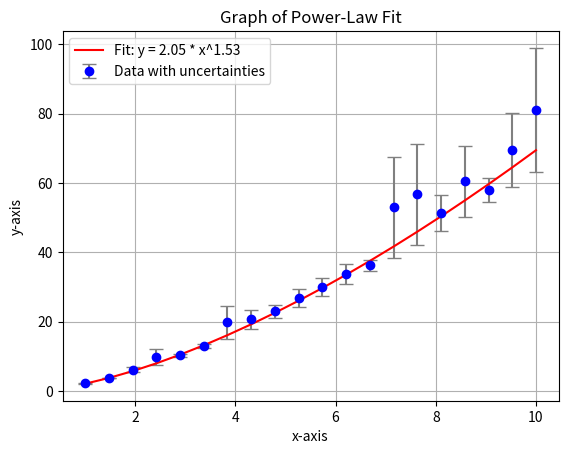

The matplotlib source for this figure:
import numpy as np
import matplotlib.pyplot as plt


# generating fake data to test power fit (you would just use your own x, y and dy values)
# Parameters for the power law y = a * x^b
a_true = 2.0
b_true = 1.5
# Generate synthetic data
np.random.seed(42)
x = np.linspace(1, 10, 20)
y_true = a_true * x**b_true
# Adding noise to the data (uncertainty)
dy = np.abs(0.2 * y_true * np.random.normal(size=x.size))  # 20% noise, ensuring positive uncertainties
y = y_true + dy


# linearizing data
Y = np.log(y)
X = np.log(x)
Y_uncertainty = (dy)/(y)
weights = 1/Y_uncertainty**2

# then follows least linear weighted squares method
# For solving normal equations
weight_sum = np.sum(weights)
S_x = np.sum(weights*X)
S_xx = np.sum(weights*(X**2))
S_xy = np.sum(weights*X*Y)
S_y = np.sum(weights*Y)

# Finding cool fit parameters
delta = S_xx*weight_sum - (S_x**2)
A = (weight_sum*S_xy - S_x*S_y)/delta
B = (S_xx*S_y - S_x*S_xy)/delta
A_uncertainty = np.sqrt(weight_sum/delta)
B_uncertainty = np.sqrt(S_xx/delta)

# Convert back to original space
a_fit = np.exp(B)
b_fit = A
uncertainty_b_fit = A_uncertainty
uncertainty_a_fit = a_fit*B_uncertainty

# Recalculate the fit in original space
y_fit = a_fit * x**b_fit

# Calculate residuals and chi-squared
residuals = Y - (A * X + B)
chi_squared = np.sum(weights * residuals**2)

print("Chi^2 value is: ", chi_squared)
print("a (coefficient) is: ", a_fit, "+/- ", uncertainty_a_fit)
print("b (exponent) is: ", b_fit, "+/- ", uncertainty_b_fit)

# Plotting the fit function
plt.errorbar(x, y, yerr=dy, fmt='o', label='Data with uncertainties', color='blue', ecolor='gray', capsize=5)
plt.plot(x, y_fit, label=f'Fit: y = {a_fit:.2f} * x^{b_fit:.2f}', color='red')

# Add axis labels
plt.xlabel('x-axis')
plt.ylabel('y-axis')

# Add a title
plt.title('Graph of Power-Law Fit')

# Add a legend
plt.legend()

# Show the plot
plt.grid(True)
plt.show()
